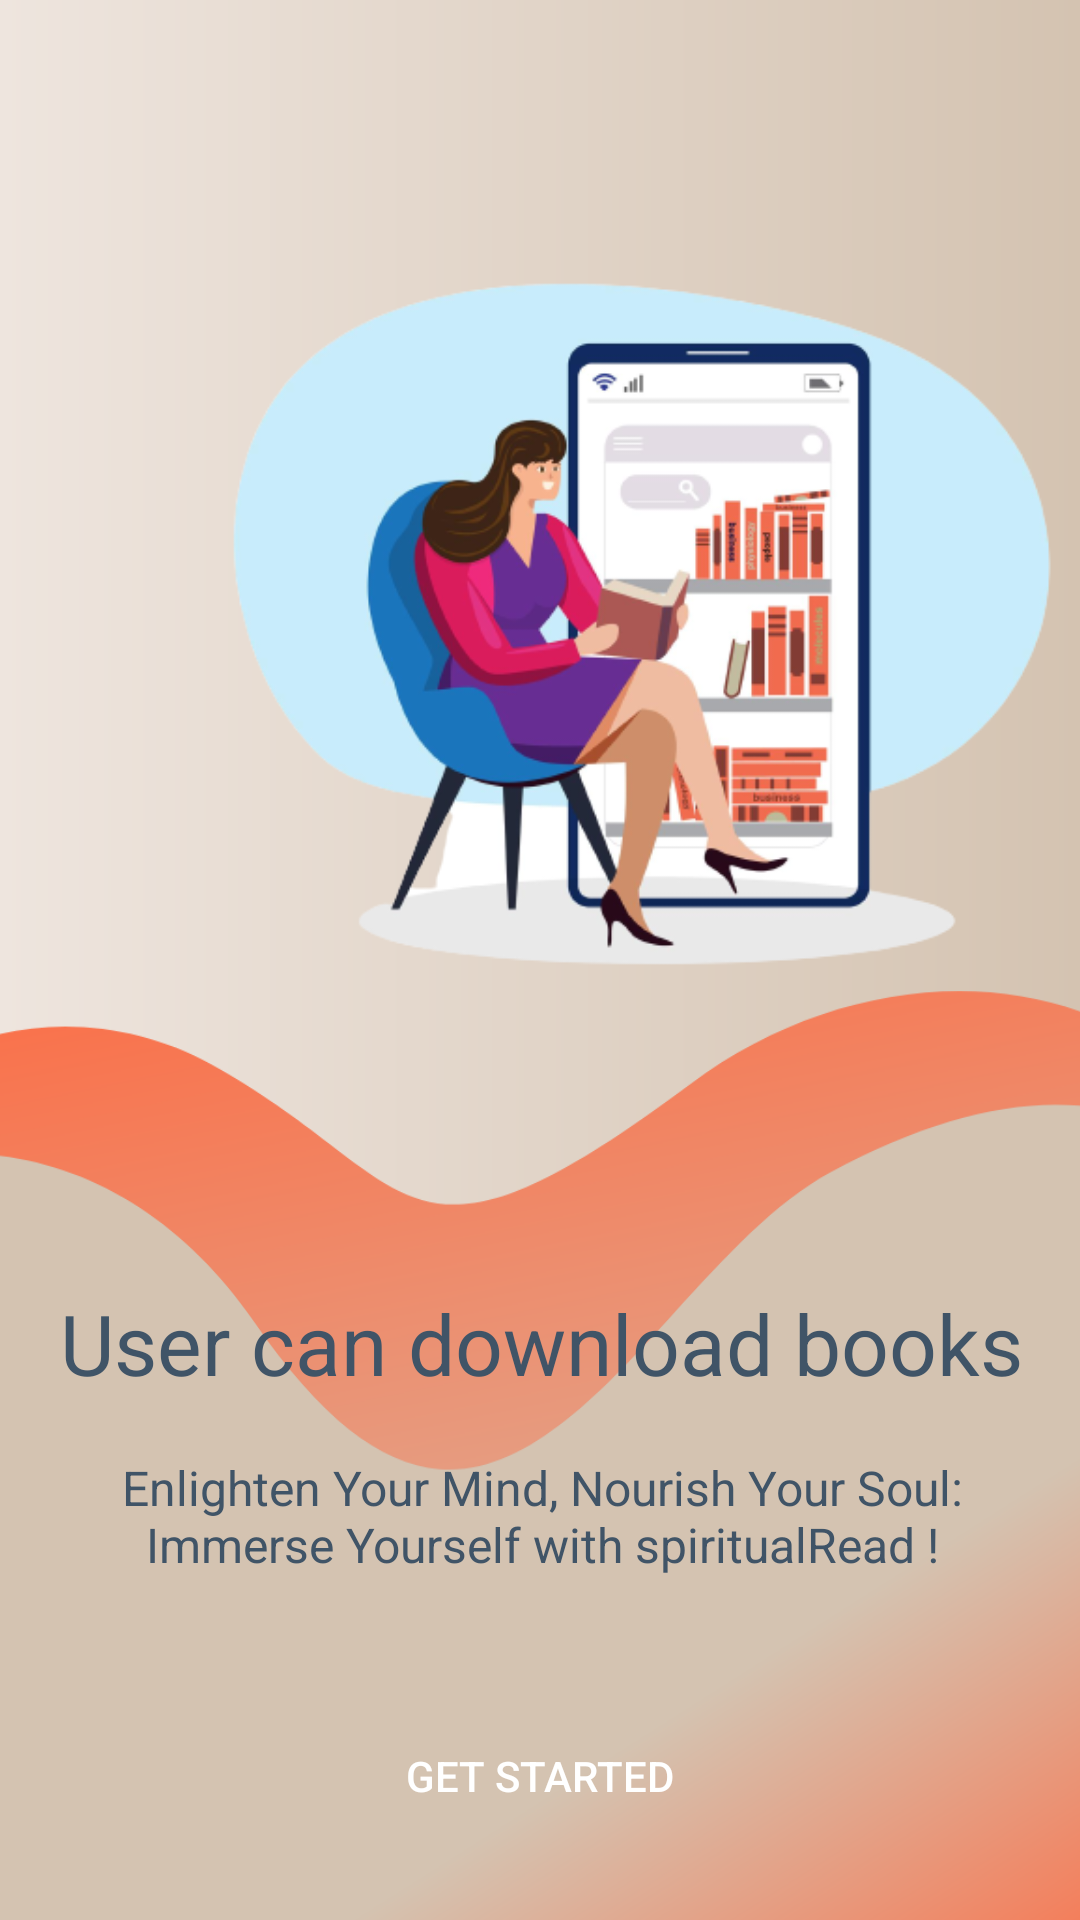

Produce the Android XML layout that renders to this screen, including the resource entries it uses.
<!-- AndroidManifest.xml: application theme AppTheme.NoActionBar -->
<!-- res/layout/onboarding_3.xml -->
<?xml version="1.0" encoding="utf-8"?>
<androidx.constraintlayout.widget.ConstraintLayout xmlns:android="http://schemas.android.com/apk/res/android"
    xmlns:app="http://schemas.android.com/apk/res-auto"
    xmlns:tools="http://schemas.android.com/tools"
    android:layout_width="match_parent"
    android:layout_height="match_parent"
    android:background="@drawable/bg_splash_gradient"

    tools:context="me.mirosh.spiritualread.Onboarding.OnboardingActivity">

    <androidx.constraintlayout.widget.Guideline
        android:id="@+id/guideline3"
        android:layout_width="wrap_content"
        android:layout_height="wrap_content"
        android:orientation="vertical"
        app:layout_constraintGuide_percent="0.1" />

    <ImageView
        android:id="@+id/imageView4"
        android:layout_width="0dp"
        android:layout_height="wrap_content"

        android:contentDescription="this is onboading view 3"
        android:scaleType="centerCrop"
        app:layout_constraintEnd_toEndOf="parent"
        app:layout_constraintHorizontal_bias="1.0"
        app:layout_constraintStart_toStartOf="parent"
        app:layout_constraintTop_toTopOf="@+id/guideline12"
        app:srcCompat="@drawable/onboarding_activity_ic_waves_3" />

    <ImageView
        android:id="@+id/imageView3"
        android:layout_width="370dp"
        android:layout_height="370dp"
        android:layout_marginStart="30dp"
        android:contentDescription="Picture of person giving test"
        app:layout_constraintBottom_toTopOf="@+id/guideline7"
        app:layout_constraintEnd_toEndOf="@+id/guideline5"
        app:layout_constraintEnd_toStartOf="@+id/guideline5"
        app:layout_constraintHorizontal_bias="0.0"
        app:layout_constraintStart_toStartOf="parent"
        app:layout_constraintTop_toTopOf="@+id/guideline12"
        app:srcCompat="@drawable/img3" />

    <androidx.constraintlayout.widget.Guideline
        android:id="@+id/guideline4"
        android:layout_width="wrap_content"
        android:layout_height="wrap_content"
        android:orientation="vertical"
        app:layout_constraintGuide_percent="0.50121653" />

    <androidx.constraintlayout.widget.Guideline
        android:id="@+id/guideline5"
        android:layout_width="wrap_content"
        android:layout_height="wrap_content"
        android:orientation="vertical"
        app:layout_constraintGuide_percent="0.9026764" />

    <androidx.constraintlayout.widget.Guideline
        android:id="@+id/guideline6"
        android:layout_width="wrap_content"
        android:layout_height="wrap_content"
        android:orientation="horizontal"
        app:layout_constraintGuide_percent="0.15" />

    <androidx.constraintlayout.widget.Guideline
        android:id="@+id/guideline7"
        android:layout_width="wrap_content"
        android:layout_height="wrap_content"
        android:orientation="horizontal"
        app:layout_constraintGuide_percent="0.6" />

    <androidx.constraintlayout.widget.Guideline
        android:id="@+id/guideline8"
        android:layout_width="wrap_content"
        android:layout_height="wrap_content"
        android:orientation="horizontal"
        app:layout_constraintGuide_percent="0.85" />

    <Button
        android:id="@+id/button2"
        android:layout_width="200dp"
        android:layout_height="wrap_content"
        android:onClick="nextPage"
        android:text="@string/get_started_btn"
        android:textColor="@android:color/primary_text_dark"
        app:layout_constraintBottom_toBottomOf="parent"
        android:background="@drawable/shape_button01"
        app:layout_constraintEnd_toStartOf="@+id/guideline14"
        app:layout_constraintStart_toStartOf="@+id/guideline13"
        app:layout_constraintTop_toTopOf="@+id/guideline8"
        />


    <TextView
        android:id="@+id/textView7"
        android:layout_width="wrap_content"
        android:layout_height="wrap_content"
        android:layout_marginTop="45dp"
        android:textAlignment="center"
        android:text="@string/onboading3_heading"
        android:textColor="@color/dark_blue"
        android:textSize="28sp"
        app:layout_constraintEnd_toStartOf="@+id/guideline5"
        app:layout_constraintStart_toStartOf="@+id/guideline3"
        app:layout_constraintTop_toTopOf="@+id/guideline7"
        />

    <TextView
        android:id="@+id/textView8"
        android:layout_width="wrap_content"
        android:layout_height="wrap_content"
        android:padding="10dp"
        android:text="@string/onboarding3_body"
        android:textAlignment="center"
        android:textColor="@color/dark_blue"
        android:textSize="16sp"
        app:layout_constraintBottom_toTopOf="@+id/guideline8"
        app:layout_constraintEnd_toStartOf="@+id/guideline5"
        app:layout_constraintStart_toStartOf="@+id/guideline3"
        app:layout_constraintTop_toBottomOf="@+id/textView7"
         />

    <androidx.constraintlayout.widget.Guideline
        android:id="@+id/guideline12"
        android:layout_width="wrap_content"
        android:layout_height="wrap_content"
        android:orientation="horizontal"
        app:layout_constraintGuide_percent="0.05" />

    <androidx.constraintlayout.widget.Guideline
        android:id="@+id/guideline13"
        android:layout_width="wrap_content"
        android:layout_height="wrap_content"
        android:orientation="vertical"
        app:layout_constraintGuide_percent="0.3" />

    <androidx.constraintlayout.widget.Guideline
        android:id="@+id/guideline14"
        android:layout_width="wrap_content"
        android:layout_height="wrap_content"
        android:orientation="vertical"
        app:layout_constraintGuide_percent="0.7" />

</androidx.constraintlayout.widget.ConstraintLayout>
<!-- resources referenced by this layout -->
<resources>
  <color name="dark_blue">#405467</color>
  <!-- drawable bg_splash_gradient (drawable) -->
  <?xml version="1.0" encoding="utf-8"?>
  <shape xmlns:android="http://schemas.android.com/apk/res/android">
  
      <gradient
          android:angle="180"
          android:endColor="@color/colorPrimary"
          android:startColor="@color/colorPrimaryDark" />
  
  </shape>
  <!-- drawable img3: png bitmap (drawable, 103223 bytes) -->
  <!-- drawable onboarding_activity_ic_waves_3: vector/xml drawable (drawable, 3612 chars, omitted) -->
  <string name="get_started_btn">Get Started</string>
  <string name="onboading3_heading">User can download books</string>
  <string name="onboarding3_body">Enlighten Your Mind, Nourish Your Soul: Immerse Yourself with spiritualRead !</string>
  
      //buttons
  <style name="AppTheme.NoActionBar">
  
          <item name="android:textColorAlertDialogListItem">@color/md_black_1000</item>
          <item name="android:textColorPrimary">@color/md_black_1000</item>
          <item name="windowActionBar">false</item>
          <item name="windowNoTitle">true</item>
          <item name="android:statusBarColor">@color/dark_blue</item>
          <item name="colorPrimary">#134D58</item>
          <item name="colorPrimaryDark">#0F2B36</item>
          <item name="colorAccent">#F9734D</item>
  
          
          <item name="windowActionModeOverlay">true</item>
          <item name="android:textColor">@color/md_black_1000</item>
  
          
          <item name="actionModeBackground">@color/md_black_1000</item>
      </style>
  <color name="colorPrimary">#EEE5DE</color>
  <color name="colorPrimaryDark">#D4C3B1</color>
  <color name="md_black_1000">#000000</color>
</resources>
